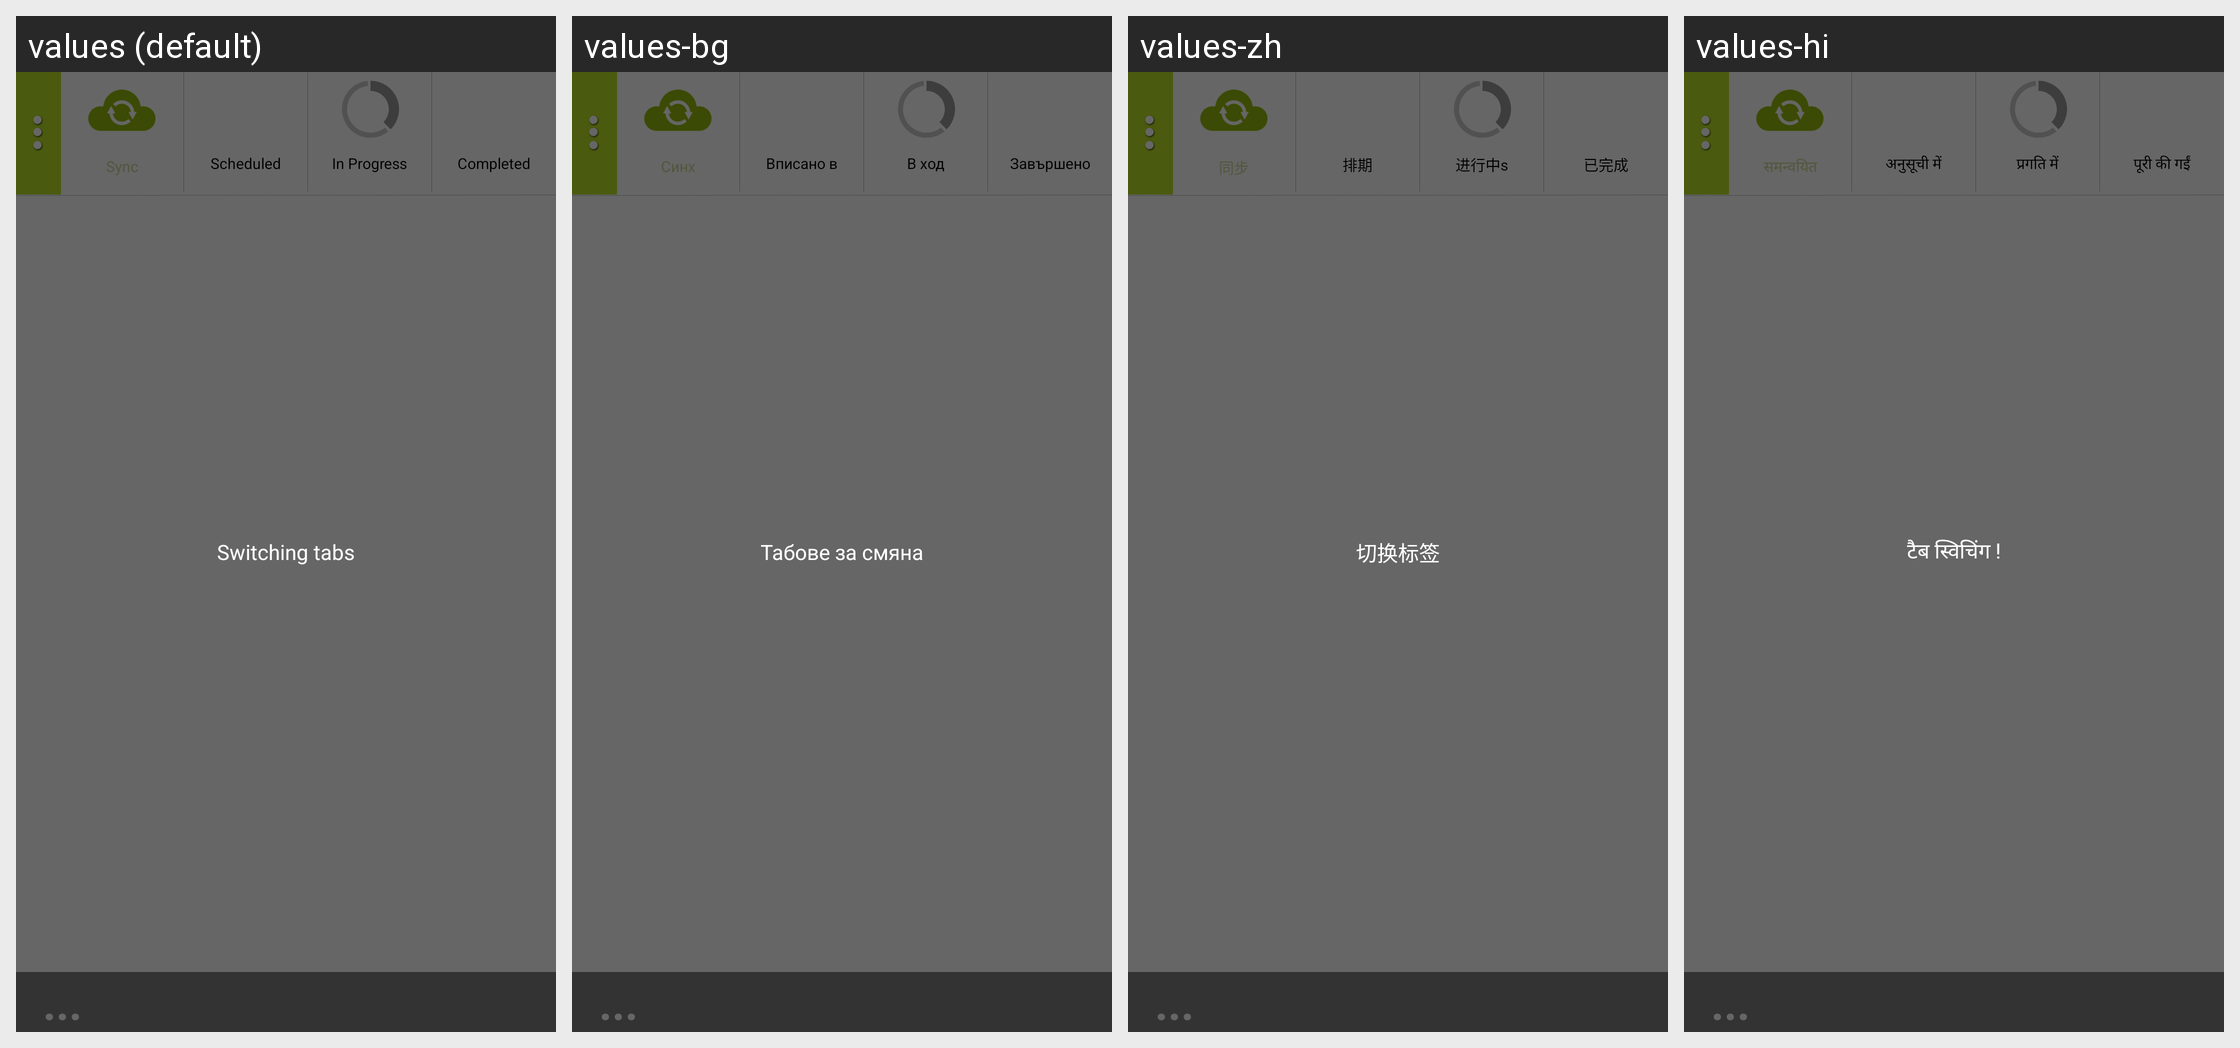

The Android screen above is rendered under several locales of the same app. Produce the string resources it draws, with the default and per-locale values.
Android screen res/layout/job_list_mistero.xml rendered under 4 locales, left to right: values (default), values-bg, values-zh, values-hi. Device: Nexus 5 (rendered at 1080×1920; each locale shown at half size, 540×960, under a caption strip naming it); theme android:Theme.NoTitleBar.
Other locales in the repository, not shown: values-cs, values-fr, values-ga, values-it, values-iw, values-ja, values-km, values-nb-rNO, values-nn-rNO, values-pt, values-ro, values-ru, values-sp, values-sv, values-tr.
Strings drawn on this screen, with the default value and each locale's value (text and hints the layout hard-codes, and strings that could not be matched under every locale, appear in the picture but are not listed):

job_list_tab_sync
  values: Sync
  values-bg: Синх
  values-zh: 同步
  values-hi: समन्वयित

job_list_tab_scheduled
  values: Scheduled
  values-bg: Вписано в график
  values-zh: 排期
  values-hi: अनुसूची में

job_list_tab_in_progress
  values: In Progress
  values-bg: В ход
  values-zh: 进行中s
  values-hi: प्रगति में

job_list_tab_completed
  values: Completed
  values-bg: Завършено
  values-zh: 已完成
  values-hi: पूरी की गईं

alert_switching
  values: Switching tabs
  values-bg: Табове за смяна
  values-zh: 切换标签
  values-hi: टैब स्विचिंग !
